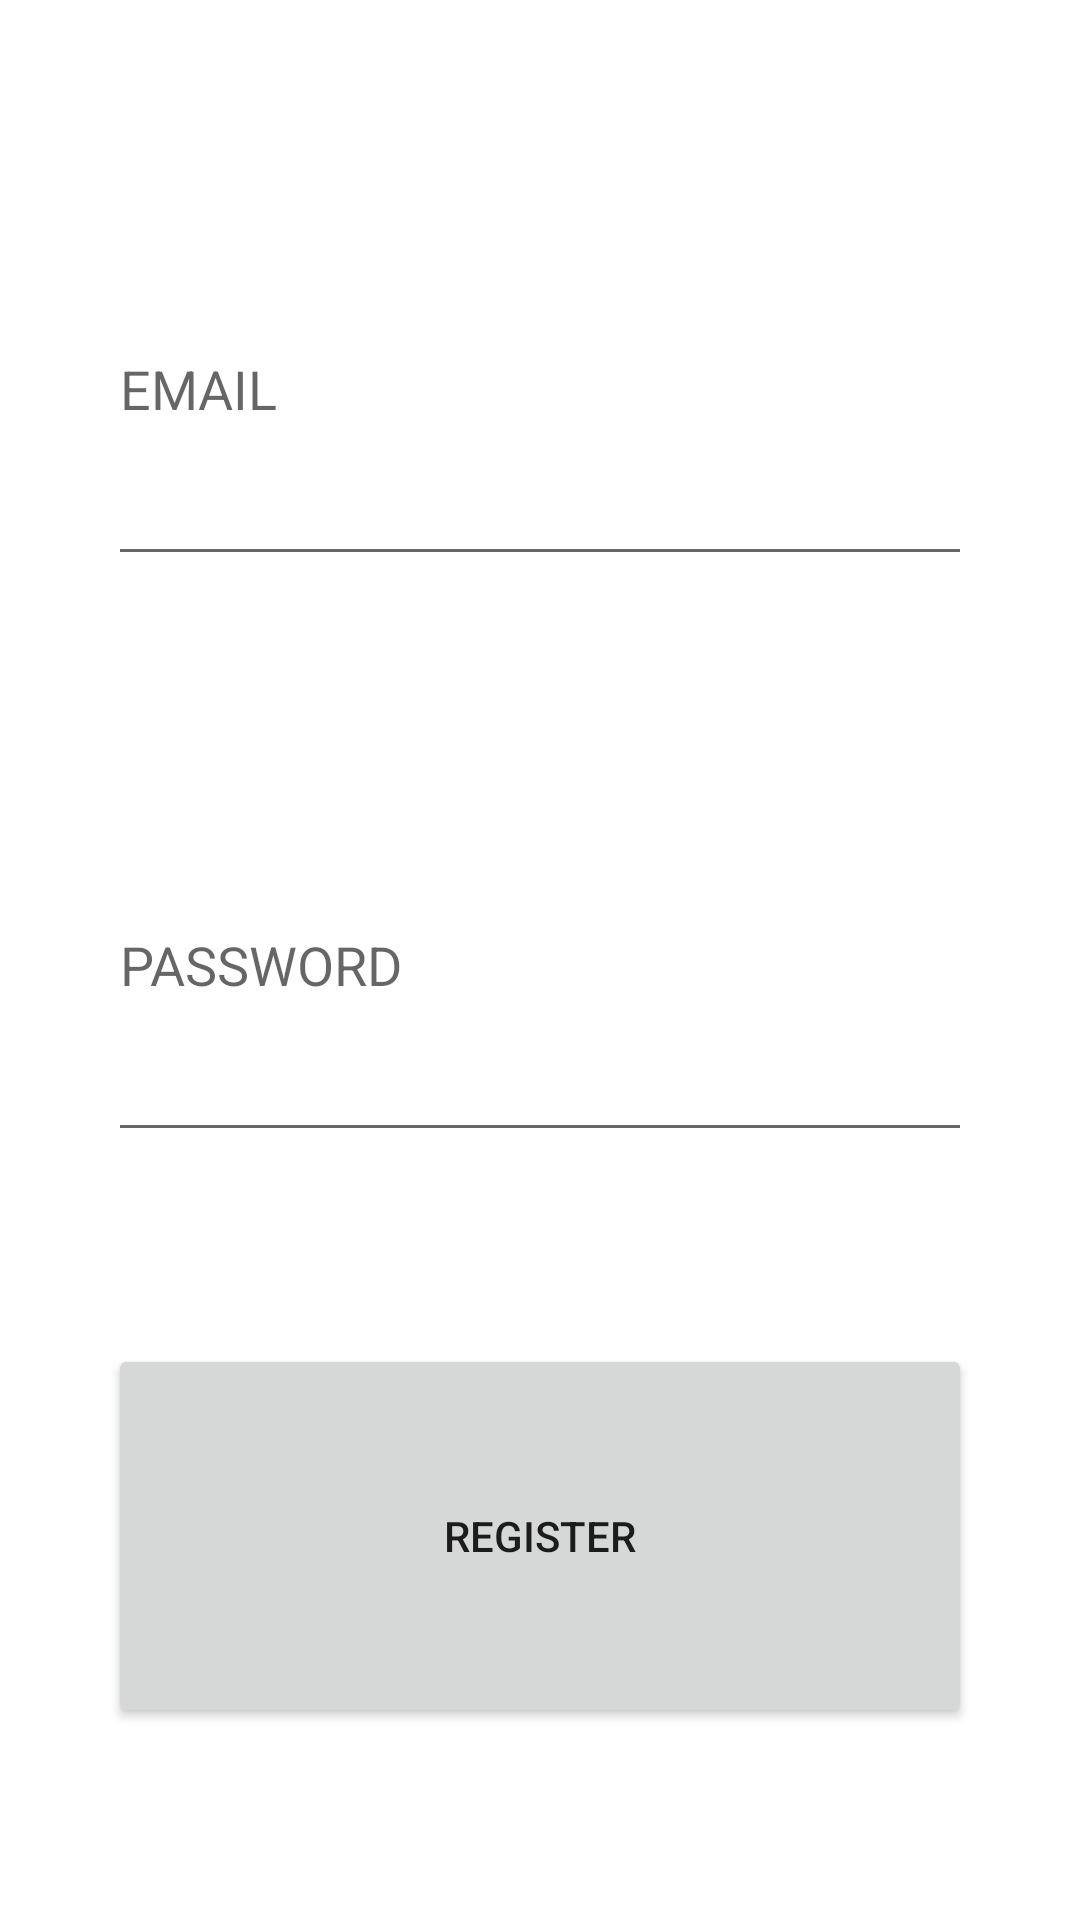

Reconstruct the res/layout file that produces this screen, plus the resources it refers to.
<!-- AndroidManifest.xml: application theme Theme.AlphaVersion1 -->
<!-- res/layout/activity_main.xml -->
<?xml version="1.0" encoding="utf-8"?>
<LinearLayout xmlns:android="http://schemas.android.com/apk/res/android"
    xmlns:app="http://schemas.android.com/apk/res-auto"
    xmlns:tools="http://schemas.android.com/tools"
    android:layout_width="match_parent"
    android:layout_height="match_parent"
    tools:context=".MainActivity" >

    <Space
        android:layout_width="0dp"
        android:layout_height="match_parent"
        android:layout_weight="10" />

    <LinearLayout
        android:layout_width="0dp"
        android:layout_height="match_parent"
        android:layout_weight="80"
        android:orientation="vertical">

        <Space
            android:layout_width="match_parent"
            android:layout_height="0dp"
            android:layout_weight="10" />

        <EditText
            android:id="@+id/email"
            android:layout_width="match_parent"
            android:layout_height="0dp"
            android:layout_weight="20"
            android:ems="10"
            android:hint="EMAIL"
            android:inputType="textEmailAddress" />

        <Space
            android:layout_width="match_parent"
            android:layout_height="0dp"
            android:layout_weight="10" />

        <EditText
            android:id="@+id/password"
            android:layout_width="match_parent"
            android:layout_height="0dp"
            android:layout_weight="20"
            android:ems="10"
            android:hint="PASSWORD"
            android:inputType="textPassword" />

        <Space
            android:layout_width="match_parent"
            android:layout_height="0dp"
            android:layout_weight="10" />

        <Button
            android:id="@+id/btn"
            android:layout_width="match_parent"
            android:layout_height="0dp"
            android:layout_weight="20"
            android:onClick="register"
            android:text="REGISTER" />

        <Space
            android:layout_width="match_parent"
            android:layout_height="0dp"
            android:layout_weight="10" />
    </LinearLayout>

    <Space
        android:layout_width="0dp"
        android:layout_height="match_parent"
        android:layout_weight="10" />
</LinearLayout>
<!-- resources referenced by this layout -->
<resources>
  <style name="Theme.AlphaVersion1" parent="Theme.MaterialComponents.DayNight.DarkActionBar">
          
          <item name="colorPrimary">@color/purple_500</item>
          <item name="colorPrimaryVariant">@color/purple_700</item>
          <item name="colorOnPrimary">@color/white</item>
          
          <item name="colorSecondary">@color/teal_200</item>
          <item name="colorSecondaryVariant">@color/teal_700</item>
          <item name="colorOnSecondary">@color/black</item>
          
          <item name="android:statusBarColor">?attr/colorPrimaryVariant</item>
          
      </style>
  <!-- not gathered from this repository: default colours our renderer supplied (Android Studio template values) -->
  <color name="purple_500">#FF6200EE</color>
  <color name="purple_700">#FF3700B3</color>
  <color name="teal_200">#FF03DAC5</color>
  <color name="teal_700">#FF018786</color>
  <color name="black">#FF000000</color>
  <color name="white">#FFFFFFFF</color>
</resources>
